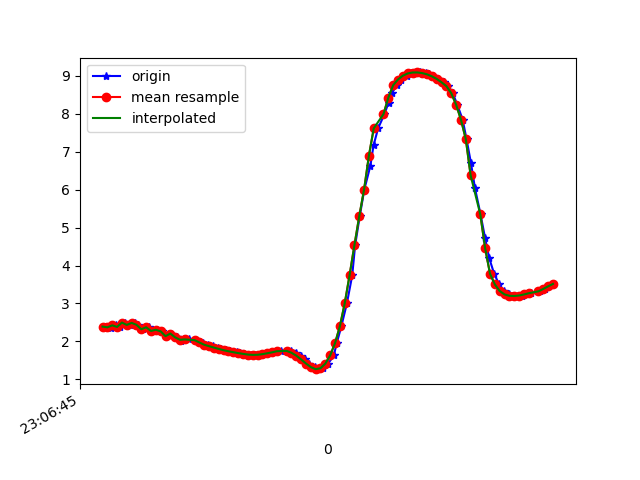

The table this chart was drawn from, first rows:
1617836805590, 532449147528007, 2.3910713, -5.19771, 7.956545
1617836805609, 532449166758777, 2.382, -5.145, 7.993
1617836805615, 532449185989547, 2.36, -5.284, 7.909
1617836805634, 532449205220317, 2.423, -5.252, 7.911
1617836805652, 532449224451087, 2.382, -5.288, 7.899
1617836805671, 532449243681857, 2.496, -5.304, 7.853
1617836805694, 532449262912627, 2.434, -5.288, 7.883
1617836805713, 532449282143397, 2.488, -5.457, 7.75
1617836805728, 532449301374167, 2.438, -5.464, 7.762
1617836805747, 532449320604937, 2.321, -5.59, 7.707
1617836805772, 532449339835707, 2.372, -5.628, 7.664
1617836805786, 532449359066477, 2.276, -5.657, 7.672
1617836805804, 532449378297247, 2.307, -5.831, 7.531
1617836805825, 532449397528017, 2.264, -5.792, 7.574
1617836805842, 532449416758787, 2.139, -5.861, 7.558
1617836805862, 532449435989557, 2.207, -5.913, 7.497
1617836805888, 532449455220327, 2.106, -5.887, 7.546
1617836805906, 532449474451097, 2.01, -6.033, 7.457
1617836805918, 532449493681867, 2.077, -6.021, 7.448
1617836805937, 532449512912637, 2.053, -6.068, 7.416
1617836805963, 532449532143407, 2.033, -6.038, 7.446
1617836805982, 532449551374177, 1.992, -6.026, 7.467
1617836805995, 532449570604947, 1.952, -6.022, 7.481
1617836806014, 532449589835717, 1.912, -6.03, 7.485
1617836806036, 532449609066487, 1.874, -6.034, 7.492
1617836806058, 532449628297257, 1.837, -6.027, 7.506
1617836806071, 532449647528027, 1.802, -6.02, 7.52
1617836806090, 532449666758797, 1.768, -6.024, 7.525
1617836806108, 532449685989567, 1.74, -6.033, 7.525
1617836806136, 532449705220337, 1.716, -6.036, 7.528
1617836806147, 532449724451107, 1.692, -6.024, 7.542
1617836806166, 532449743681877, 1.672, -6.004, 7.563
1617836806192, 532449762912647, 1.654, -5.983, 7.584
1617836806211, 532449782143417, 1.645, -5.957, 7.606
1617836806223, 532449801374187, 1.648, -5.918, 7.635
1617836806242, 532449820604957, 1.664, -5.867, 7.671
1617836806262, 532449839835727, 1.687, -5.814, 7.706
1617836806286, 532449859066497, 1.712, -5.766, 7.737
1617836806300, 532449878297267, 1.734, -5.724, 7.764
1617836806318, 532449897528037, 1.749, -5.687, 7.787
1617836806342, 532449916758807, 1.756, -5.657, 7.807
1617836806357, 532449935989577, 1.744, -5.634, 7.827
1617836806379, 532449955220347, 1.701, -5.622, 7.845
1617836806398, 532449974451117, 1.625, -5.636, 7.851
1617836806414, 532449993681887, 1.525, -5.695, 7.828
1617836806433, 532450012912657, 1.417, -5.785, 7.782
1617836806457, 532450032143427, 1.323, -5.87, 7.735
1617836806470, 532450051374197, 1.269, -5.931, 7.698
1617836806490, 532450070604967, 1.292, -5.927, 7.697
1617836806512, 532450089835737, 1.415, -5.815, 7.761
1617836806535, 532450109066507, 1.632, -5.561, 7.903
1617836806547, 532450128297277, 1.952, -5.18, 8.087
1617836806566, 532450147528047, 2.398, -4.729, 8.242
1617836806589, 532450166758817, 3.002, -4.257, 8.301
1617836806611, 532450185989587, 3.74, -3.743, 8.249
1617836806623, 532450205220357, 4.532, -3.134, 8.104
1617836806642, 532450224451127, 5.299, -2.429, 7.878
1617836806661, 532450243681897, 6.004, -1.739, 7.548
1617836806686, 532450262912667, 6.63, -1.162, 7.123
1617836806699, 532450282271239, 7.167, -0.705, 6.646
1617836806718, 532450301502009, 7.618, -0.3255, 6.156
... 37 more rows
